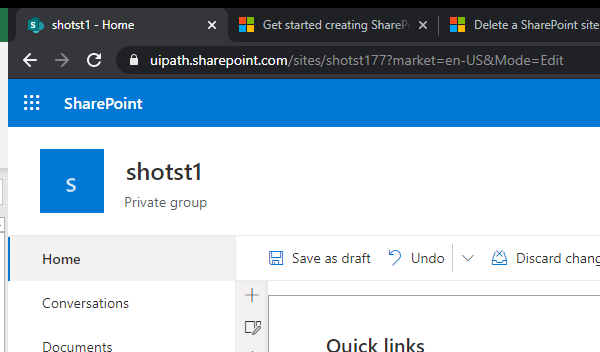
Task: Create Sharepoint Site or Page
Workflow: Sharepoint_AddCountdownTimer

Step 1: Attach Browser 'chrome.exe shotst1' in window '*- Home' (chrome.exe)

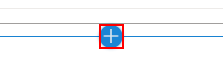
Step 2: click on the text

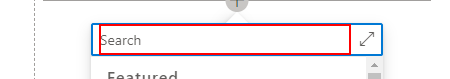
Step 3: type "Countdown" into the text box

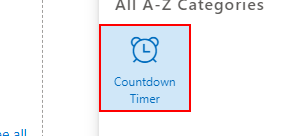
Step 4: click on the element

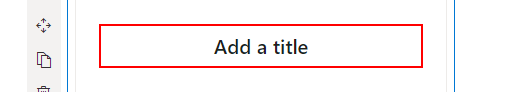
Step 5: type [in_CountDownTitle] into the text box

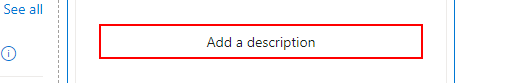
Step 6: type [in_CountDownDescription] into the text box

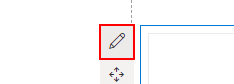
Step 7: click on the button

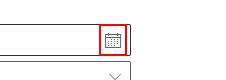
Step 8: click on the text

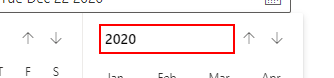
Step 9: click on the element

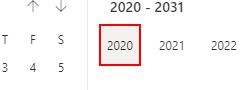
Step 10: click on the button '{{Year}}'

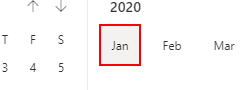
Step 11: click on the button '{{Month}}'

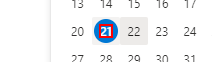
Step 12: click on the element '{{Day}}'

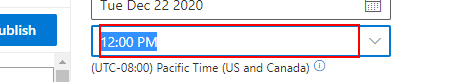
Step 13: type [Time] into the text box

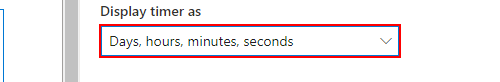
Step 14: click on the element

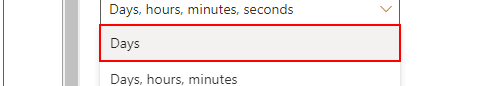
Step 15: click on the button

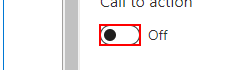
Step 16: click on the button

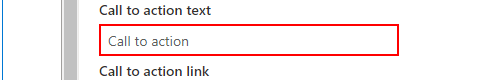
Step 17: type [in_CallToActionText] into the text box 'Call to action text'

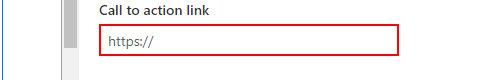
Step 18: type [in_CallToActionLink] into the text box 'Call to action link'

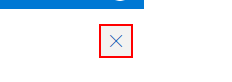
Step 19: click on the element